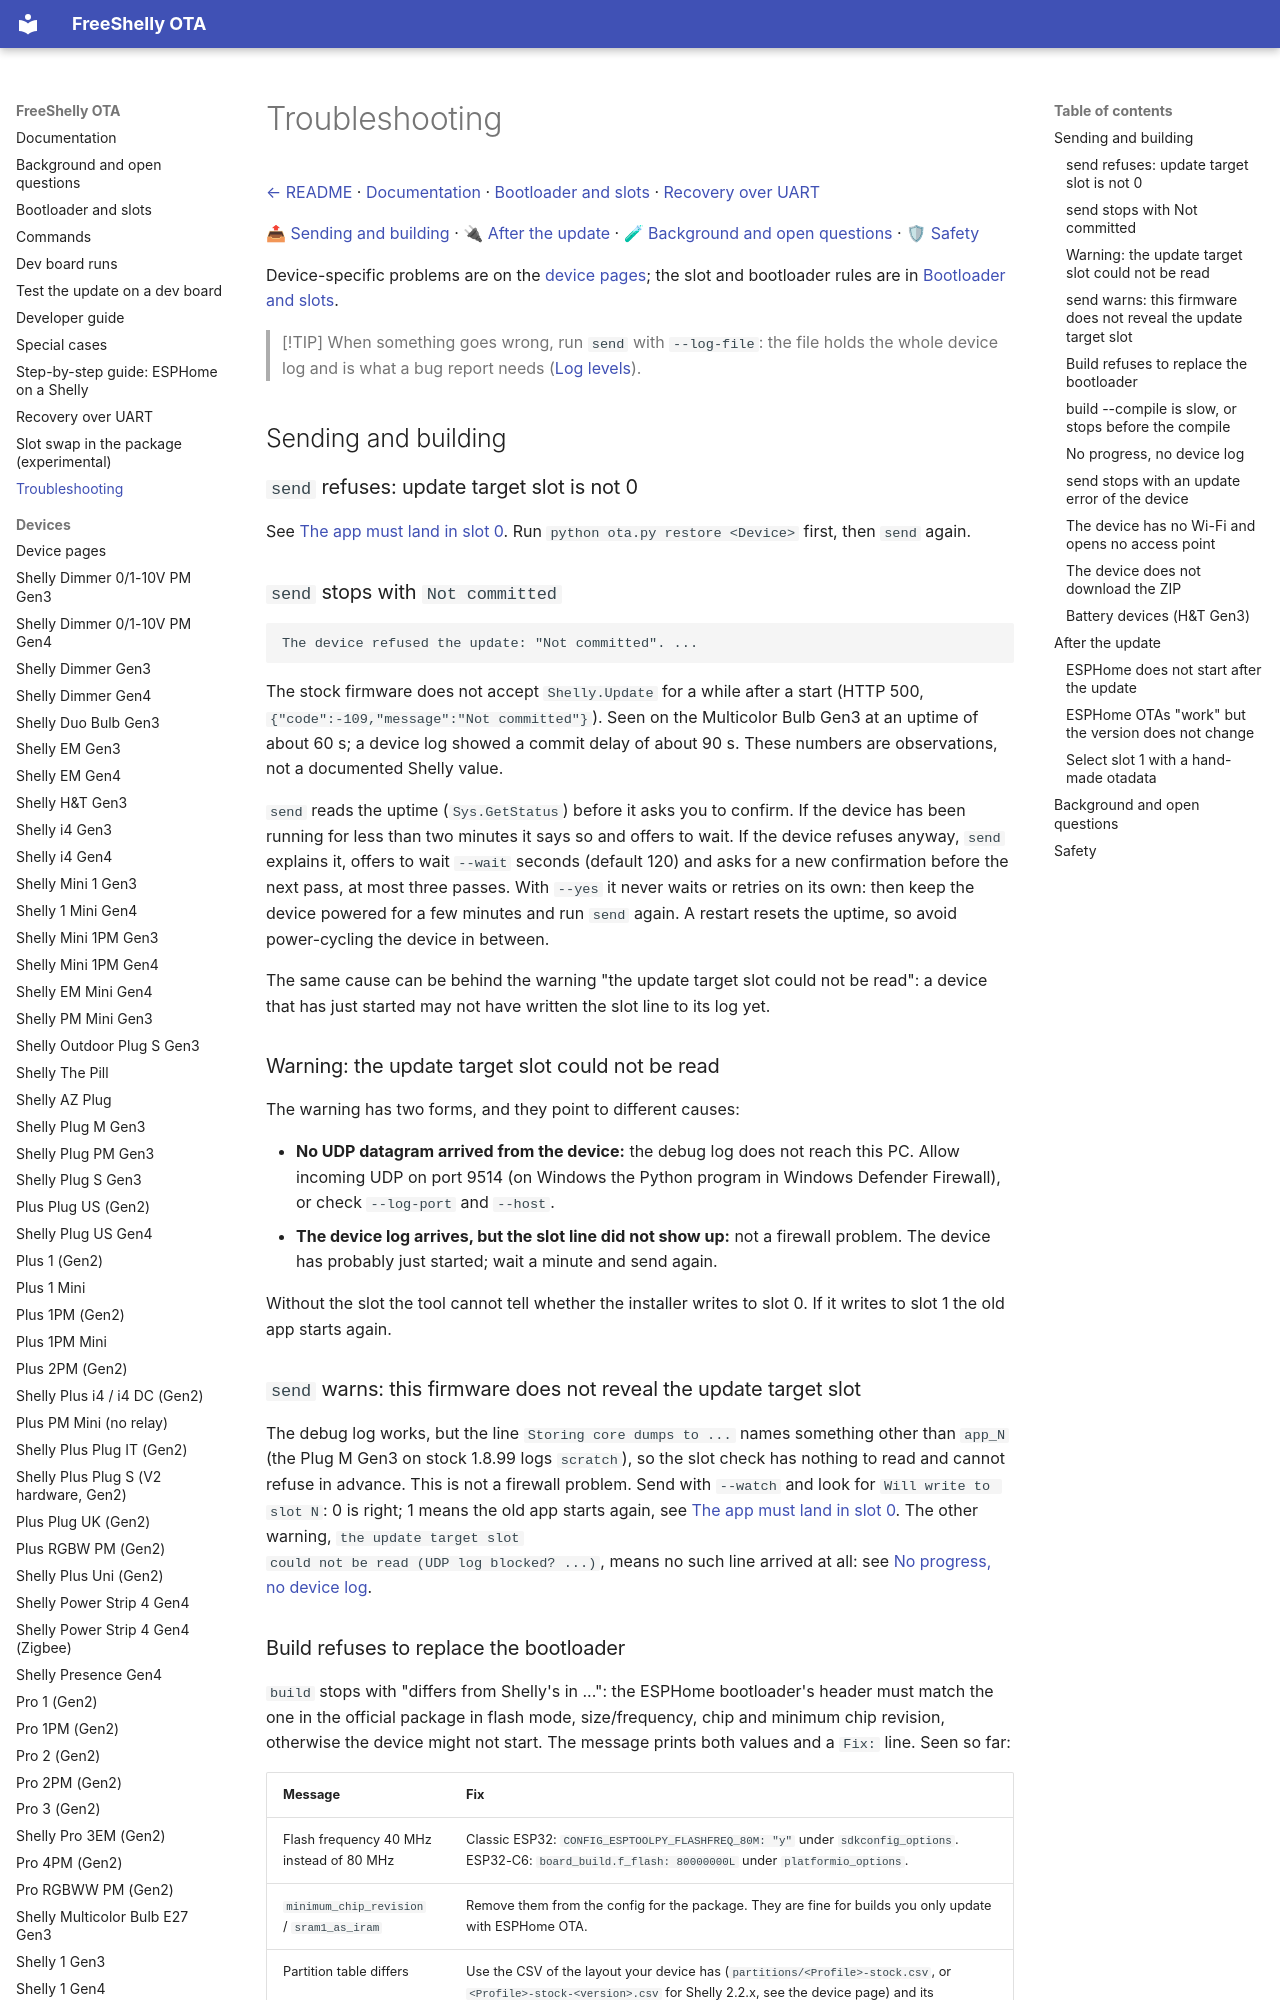

repository: oxynatOr/free-shelly-ota · page: troubleshooting/index.html · generator: mkdocs

# Troubleshooting

[← README](../README.md) · [Documentation](README.md) · [Bootloader and slots](bootloader-and-slots.md) · [Recovery over UART](recovery-uart.md)

[📤 Sending and building](#sending-and-building) · [🔌 After the update](#after-the-update) · [🧪 Background and open questions](#background-and-open-questions) · [🛡 Safety](#safety)

Device-specific problems are on the [device pages](devices/README.md); the slot and bootloader rules are in
[Bootloader and slots](bootloader-and-slots.md).

> [!TIP]
> When something goes wrong, run `send` with `--log-file`: the file holds the whole device log and is what a bug report needs ([Log levels](commands.md#log-levels)).

## Sending and building

### `send` refuses: update target slot is not 0

See [The app must land in slot 0](bootloader-and-slots.md#the-app-must-land-in-slot-0). Run `python ota.py restore <Device>`
first, then `send` again.

### `send` stops with `Not committed`

```
The device refused the update: "Not committed". ...
```

The stock firmware does not accept `Shelly.Update` for a while after a start (HTTP 500, `{"code":-109,"message":"Not committed"}`).
Seen on the Multicolor Bulb Gen3 at an uptime of about 60 s; a device log showed a commit delay of about 90 s. These numbers are
observations, not a documented Shelly value.

`send` reads the uptime (`Sys.GetStatus`) before it asks you to confirm. If the device has been running for less than two minutes it
says so and offers to wait. If the device refuses anyway, `send` explains it, offers to wait `--wait` seconds (default 120) and asks
for a new confirmation before the next pass, at most three passes. With `--yes` it never waits or retries on its own: then keep the
device powered for a few minutes and run `send` again. A restart resets the uptime, so avoid power-cycling the device in between.

The same cause can be behind the warning "the update target slot could not be read": a device that has just started may not have
written the slot line to its log yet.

### Warning: the update target slot could not be read

The warning has two forms, and they point to different causes:

- **No UDP datagram arrived from the device:** the debug log does not reach this PC. Allow incoming UDP on port 9514 (on Windows
  the Python program in Windows Defender Firewall), or check `--log-port` and `--host`.
- **The device log arrives, but the slot line did not show up:** not a firewall problem. The device has probably just started;
  wait a minute and send again.

Without the slot the tool cannot tell whether the installer writes to slot 0. If it writes to slot 1 the old app starts again.

### `send` warns: this firmware does not reveal the update target slot

The debug log works, but the line `Storing core dumps to ...` names something other than `app_N` (the Plug M Gen3 on stock
1.8.99 logs `scratch`), so the slot check has nothing to read and cannot refuse in advance. This is not a firewall problem.
Send with `--watch` and look for `Will write to slot N`: 0 is right; 1 means the old app starts again, see
[The app must land in slot 0](bootloader-and-slots.md#the-app-must-land-in-slot-0). The other warning, `the update target slot
could not be read (UDP log blocked? ...)`, means no such line arrived at all: see [No progress, no device log](#no-progress-no-device-log).
